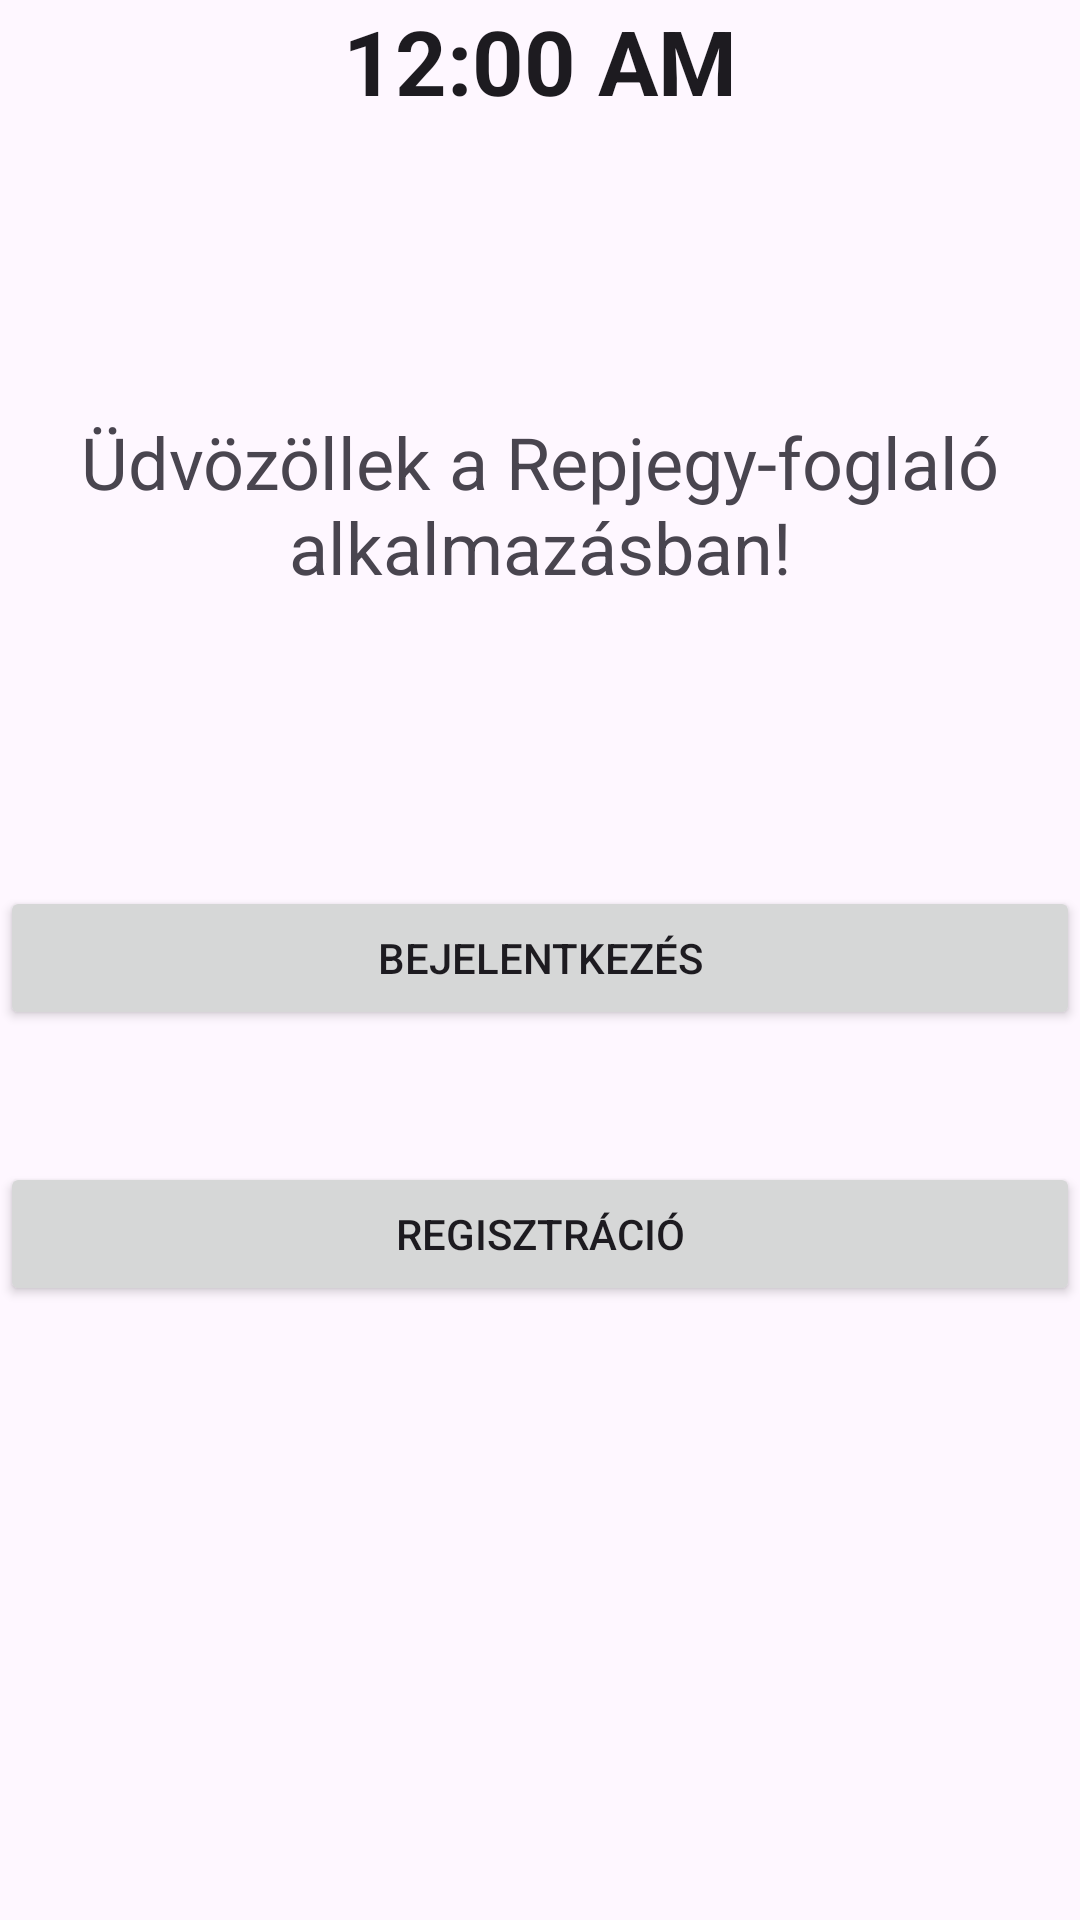

Here is an Android app screen rendered from its layout file. Give the layout XML and the strings, colors and styles it references.
<!-- AndroidManifest.xml: application theme Theme.RepjegyFoglalas -->
<!-- res/layout/activity_main.xml -->
<?xml version="1.0" encoding="utf-8"?>
<androidx.constraintlayout.widget.ConstraintLayout xmlns:android="http://schemas.android.com/apk/res/android"
    xmlns:app="http://schemas.android.com/apk/res-auto"
    xmlns:tools="http://schemas.android.com/tools"
    android:layout_width="match_parent"
    android:layout_height="match_parent"
    tools:context=".MainActivity">

    <TextClock
        android:id="@+id/clockTimer"
        android:layout_width="match_parent"
        android:layout_height="wrap_content"
        android:textAlignment="center"
        android:textSize="30sp"
        android:textStyle="bold"
        android:visibility="visible"
        app:layout_constraintTop_toTopOf="parent"
        tools:visibility="visible" />

    <Button
        android:id="@+id/loginButton"
        android:layout_width="0dp"
        android:layout_height="wrap_content"
        android:text="@string/login"
        app:layout_constraintBottom_toBottomOf="parent"
        app:layout_constraintEnd_toEndOf="parent"
        app:layout_constraintHorizontal_bias="0.0"
        app:layout_constraintStart_toStartOf="parent"
        app:layout_constraintTop_toTopOf="parent"
        app:layout_constraintVertical_bias="0.499" />

    <Button
        android:id="@+id/registerButton"
        android:layout_width="0dp"
        android:layout_height="wrap_content"
        android:text="@string/register"
        app:layout_constraintBottom_toBottomOf="parent"
        app:layout_constraintEnd_toEndOf="parent"
        app:layout_constraintHorizontal_bias="0.0"
        app:layout_constraintStart_toStartOf="parent"
        app:layout_constraintTop_toBottomOf="@id/loginButton"
        app:layout_constraintVertical_bias="0.177" />

    <TextView
        android:id="@+id/textView3"
        android:layout_width="wrap_content"
        android:layout_height="wrap_content"
        android:fontFamily="sans-serif"
        android:text="@string/title"
        android:textAlignment="center"
        android:textSize="24sp"
        app:layout_constraintBottom_toTopOf="@+id/loginButton"
        app:layout_constraintEnd_toEndOf="parent"
        app:layout_constraintStart_toStartOf="parent"
        app:layout_constraintTop_toBottomOf="@+id/clockTimer"
        tools:text="Üdvözöllek a Repjegy-foglaló alkalmazásban!" />

</androidx.constraintlayout.widget.ConstraintLayout>
<!-- resources referenced by this layout -->
<resources>
  <string name="login">Bejelentkezés</string>
  <string name="register">Regisztráció</string>
  <string name="title">Üdvözöllek a Repjegy-foglaló alkalmazásban!</string>
  <style name="Theme.RepjegyFoglalas" parent="Base.Theme.RepjegyFoglalas" />
  <style name="Base.Theme.RepjegyFoglalas" parent="Theme.Material3.DayNight.NoActionBar">
          
          
      </style>
</resources>
